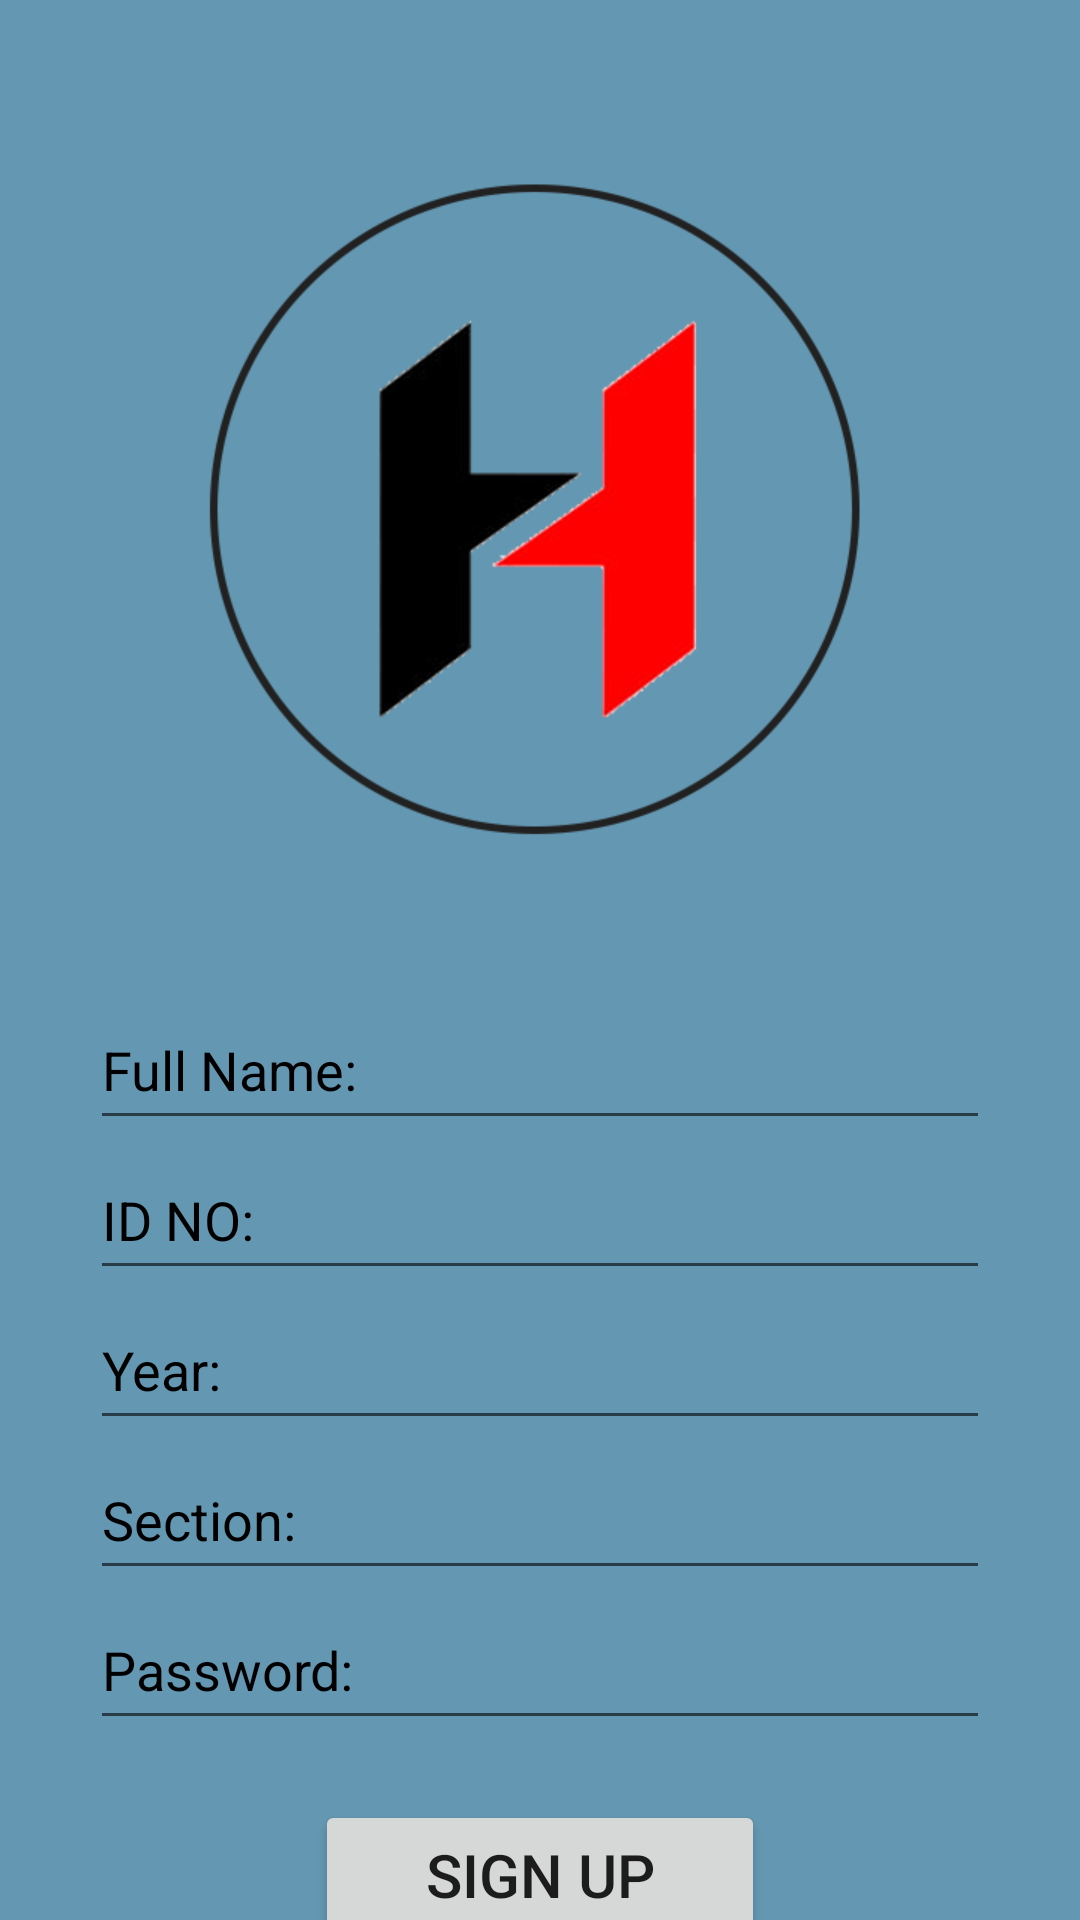

Android layout source for this screen:
<!-- AndroidManifest.xml: application theme Theme.Hipo -->
<!-- res/layout/activity_signup.xml -->
<?xml version="1.0" encoding="utf-8"?>
<LinearLayout xmlns:android="http://schemas.android.com/apk/res/android"
    xmlns:app="http://schemas.android.com/apk/res-auto"
    xmlns:tools="http://schemas.android.com/tools"
    android:layout_width="match_parent"
    android:layout_height="match_parent"
    android:orientation="vertical"
    android:background="#6497b1"
    tools:context=".Signup"
    android:id="@+id/linear">


    <ImageView
        android:id="@+id/logo"
        android:layout_gravity="center"
        android:layout_marginTop="50sp"
        android:layout_width="250sp"
        android:layout_height="250sp"
        android:src="@drawable/logocircle"
        />

    <EditText
        android:id="@+id/fullname"
        android:layout_marginTop="30sp"
        android:layout_width="300sp"
        android:layout_height="50sp"
        android:layout_gravity="center"
        android:textColorHint="@color/black"
        android:hint="Full Name:"/>

    <EditText
        android:id="@+id/username"
        android:textColorHint="@color/black"
        android:layout_width="300sp"
        android:layout_height="50sp"
        android:layout_gravity="center"
        android:hint="ID NO:"/>


    <EditText
        android:id="@+id/year"
        android:textColorHint="@color/black"
        android:layout_width="300sp"
        android:layout_height="50sp"
        android:layout_gravity="center"
        android:hint="Year:"/>

    <EditText
        android:id="@+id/section"
        android:textColorHint="@color/black"
        android:layout_width="300sp"
        android:layout_height="50sp"
        android:layout_gravity="center"
        android:hint="Section:"/>

    <EditText
        android:id="@+id/password"
        android:textColorHint="@color/black"
        android:layout_width="300sp"
        android:layout_height="50sp"
        android:layout_gravity="center"
        android:hint="Password:"/>

    <Button
        android:id="@+id/signup_btn"
        android:layout_marginTop="20sp"
        android:layout_width="150sp"
        android:layout_height="50sp"
        android:text="SIGN UP"
        android:textSize="20dp"
        android:layout_gravity="center"/>

    <TextView
        android:id="@+id/signin_page"
        android:layout_width="match_parent"
        android:layout_height="wrap_content"
        android:text="SIGN IN"
        android:gravity="center"
        android:layout_marginTop="15sp"
        android:textSize="20sp"
        android:textColor="#002e4d"
        android:textStyle="bold"/>

</LinearLayout>
<!-- resources referenced by this layout -->
<resources>
  <!-- drawable logocircle: png bitmap (drawable-xhdpi, 34278 bytes) -->
  <style name="Theme.Hipo" parent="Theme.MaterialComponents.DayNight.DarkActionBar">
          
          <item name="colorPrimary">@color/purple_500</item>
          <item name="colorPrimaryVariant">@color/purple_700</item>
          <item name="colorOnPrimary">@color/white</item>
          
          <item name="colorSecondary">@color/teal_200</item>
          <item name="colorSecondaryVariant">@color/teal_700</item>
          <item name="colorOnSecondary">@color/black</item>
          
          <item name="android:statusBarColor" tools:targetApi="l">?attr/colorPrimaryVariant</item>
          
      </style>
  <!-- not gathered from this repository: default colours our renderer supplied (Android Studio template values) -->
  <color name="purple_500">#FF6200EE</color>
  <color name="purple_700">#FF3700B3</color>
  <color name="teal_200">#FF03DAC5</color>
  <color name="teal_700">#FF018786</color>
  <color name="black">#FF000000</color>
  <color name="white">#FFFFFFFF</color>
</resources>
